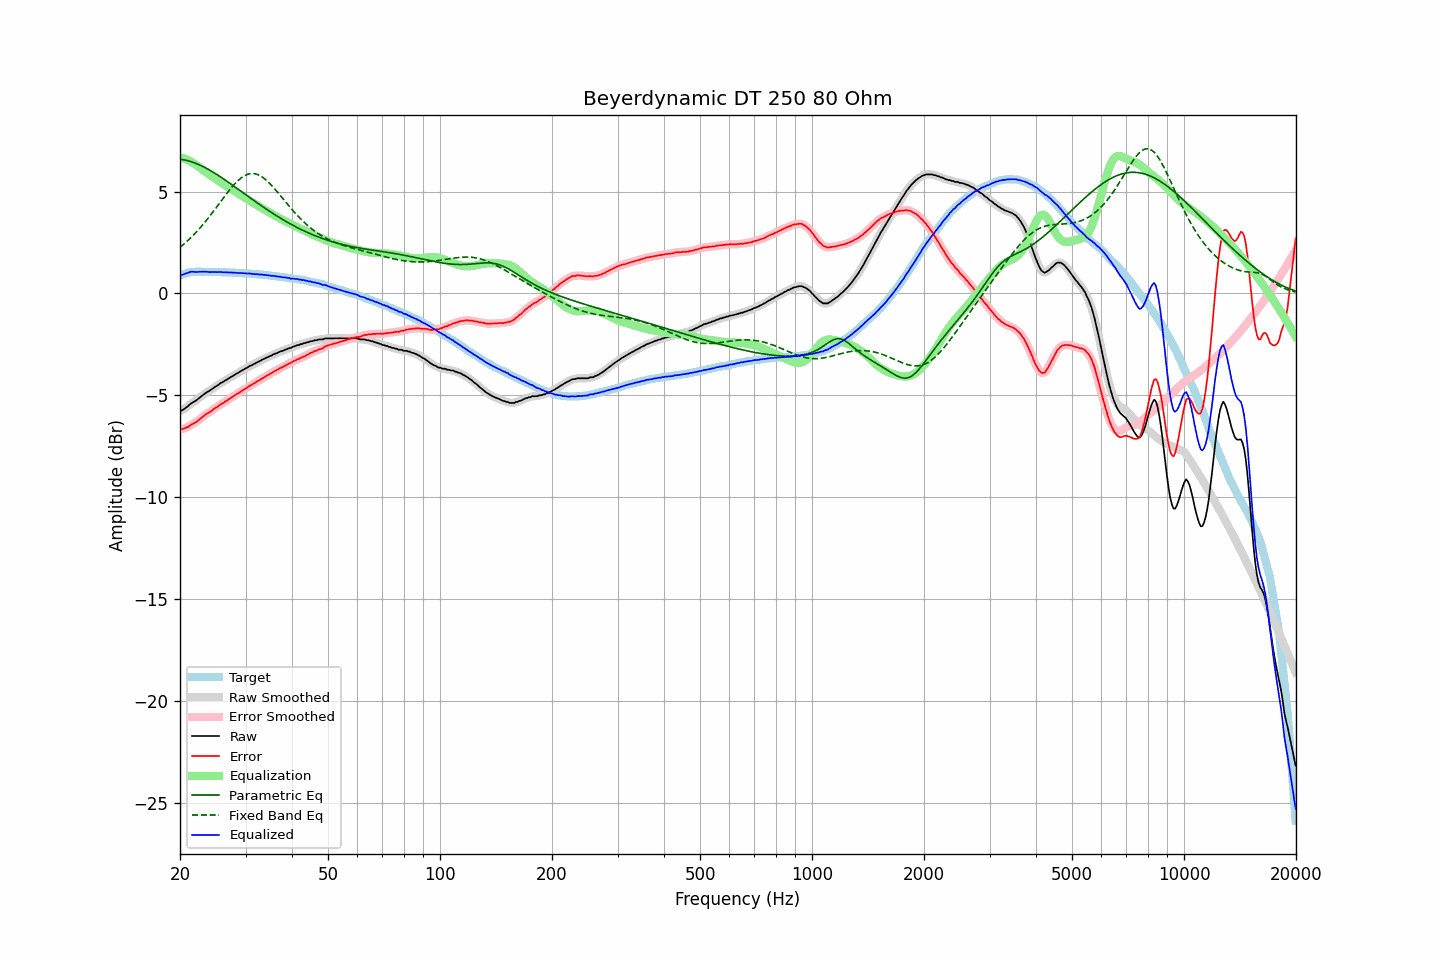

The file beside this chart, header and first rows:
frequency, raw, error, smoothed, error_smoothed, equalization, parametric_eq, fixed_band_eq, equalized_raw, equalized_smoothed, target
20.00, -5.78, -6.66, -5.78, -6.67, 6.68, 6.58, 2.26, 0.90, 0.90, 0.88
20.20, -5.75, -6.66, -5.75, -6.66, 6.66, 6.57, 2.33, 0.91, 0.92, 0.91
20.40, -5.71, -6.65, -5.70, -6.65, 6.64, 6.56, 2.39, 0.93, 0.93, 0.95
20.61, -5.65, -6.61, -5.65, -6.62, 6.61, 6.54, 2.46, 0.96, 0.96, 0.96
20.81, -5.59, -6.58, -5.59, -6.59, 6.58, 6.53, 2.53, 0.99, 0.99, 1.00
21.02, -5.54, -6.56, -5.53, -6.55, 6.54, 6.51, 2.60, 1.00, 1.02, 1.02
21.23, -5.46, -6.49, -5.46, -6.50, 6.51, 6.49, 2.68, 1.05, 1.04, 1.03
21.44, -5.40, -6.44, -5.40, -6.45, 6.46, 6.46, 2.76, 1.06, 1.06, 1.05
21.66, -5.35, -6.40, -5.35, -6.40, 6.41, 6.44, 2.83, 1.06, 1.06, 1.05
21.87, -5.31, -6.36, -5.31, -6.36, 6.36, 6.41, 2.92, 1.05, 1.06, 1.06
22.09, -5.26, -6.32, -5.25, -6.32, 6.31, 6.38, 3.00, 1.05, 1.05, 1.06
22.31, -5.20, -6.26, -5.20, -6.26, 6.25, 6.35, 3.08, 1.05, 1.05, 1.06
22.54, -5.13, -6.20, -5.13, -6.20, 6.19, 6.31, 3.17, 1.06, 1.06, 1.06
22.76, -5.07, -6.13, -5.07, -6.13, 6.13, 6.28, 3.26, 1.06, 1.06, 1.06
22.99, -5.01, -6.06, -5.01, -6.07, 6.07, 6.24, 3.35, 1.07, 1.07, 1.05
23.22, -4.95, -6.00, -4.95, -6.00, 6.02, 6.20, 3.45, 1.07, 1.07, 1.05
23.45, -4.89, -5.94, -4.89, -5.95, 5.96, 6.16, 3.54, 1.07, 1.06, 1.05
23.69, -4.84, -5.89, -4.84, -5.90, 5.90, 6.12, 3.64, 1.06, 1.06, 1.05
23.92, -4.80, -5.85, -4.79, -5.85, 5.84, 6.07, 3.74, 1.05, 1.05, 1.05
24.16, -4.75, -5.80, -4.75, -5.80, 5.79, 6.03, 3.84, 1.04, 1.05, 1.05
24.40, -4.69, -5.74, -4.69, -5.74, 5.74, 5.98, 3.94, 1.05, 1.05, 1.05
24.65, -4.64, -5.68, -4.64, -5.69, 5.68, 5.93, 4.05, 1.05, 1.05, 1.05
24.89, -4.58, -5.62, -4.58, -5.63, 5.63, 5.88, 4.15, 1.05, 1.05, 1.04
25.14, -4.54, -5.58, -4.53, -5.58, 5.58, 5.83, 4.26, 1.04, 1.05, 1.04
25.39, -4.48, -5.52, -4.48, -5.52, 5.52, 5.78, 4.37, 1.05, 1.05, 1.04
25.65, -4.42, -5.46, -4.43, -5.47, 5.47, 5.73, 4.47, 1.05, 1.04, 1.04
25.91, -4.38, -5.42, -4.38, -5.42, 5.42, 5.68, 4.58, 1.04, 1.04, 1.04
26.16, -4.34, -5.37, -4.33, -5.37, 5.37, 5.63, 4.68, 1.03, 1.04, 1.03
26.43, -4.28, -5.32, -4.29, -5.32, 5.32, 5.57, 4.79, 1.04, 1.03, 1.03
26.69, -4.24, -5.27, -4.24, -5.27, 5.27, 5.52, 4.89, 1.03, 1.03, 1.03
26.96, -4.19, -5.22, -4.19, -5.22, 5.22, 5.46, 4.99, 1.03, 1.03, 1.03
27.23, -4.14, -5.16, -4.14, -5.17, 5.17, 5.41, 5.09, 1.03, 1.03, 1.03
27.50, -4.09, -5.11, -4.09, -5.12, 5.12, 5.35, 5.19, 1.03, 1.02, 1.02
27.77, -4.05, -5.06, -4.04, -5.06, 5.06, 5.30, 5.28, 1.02, 1.02, 1.01
28.05, -4.00, -5.01, -4.00, -5.01, 5.01, 5.24, 5.37, 1.01, 1.01, 1.01
28.33, -3.95, -4.95, -3.95, -4.96, 4.96, 5.18, 5.45, 1.01, 1.01, 1.00
28.62, -3.91, -4.91, -3.90, -4.91, 4.91, 5.12, 5.53, 1.00, 1.01, 1.00
28.90, -3.86, -4.86, -3.86, -4.86, 4.86, 5.07, 5.60, 1.00, 1.00, 1.00
29.19, -3.81, -4.80, -3.81, -4.81, 4.81, 5.01, 5.67, 1.00, 1.00, 0.99
29.48, -3.77, -4.76, -3.77, -4.76, 4.76, 4.95, 5.72, 0.99, 0.99, 0.99
29.78, -3.72, -4.70, -3.72, -4.71, 4.71, 4.90, 5.77, 0.99, 0.99, 0.99
30.08, -3.68, -4.66, -3.68, -4.66, 4.66, 4.84, 5.81, 0.98, 0.98, 0.98
30.38, -3.64, -4.61, -3.63, -4.61, 4.61, 4.78, 5.84, 0.97, 0.98, 0.98
30.68, -3.58, -4.55, -3.59, -4.56, 4.56, 4.73, 5.87, 0.98, 0.97, 0.97
30.99, -3.55, -4.51, -3.55, -4.51, 4.51, 4.67, 5.88, 0.96, 0.97, 0.97
31.30, -3.51, -4.46, -3.51, -4.47, 4.47, 4.61, 5.88, 0.96, 0.96, 0.96
31.61, -3.47, -4.42, -3.47, -4.42, 4.42, 4.56, 5.88, 0.95, 0.95, 0.95
31.93, -3.43, -4.37, -3.43, -4.37, 4.37, 4.50, 5.86, 0.94, 0.94, 0.95
32.24, -3.38, -4.31, -3.39, -4.33, 4.32, 4.44, 5.84, 0.95, 0.94, 0.93
32.57, -3.35, -4.28, -3.34, -4.28, 4.28, 4.39, 5.81, 0.93, 0.93, 0.93
32.89, -3.31, -4.23, -3.30, -4.23, 4.23, 4.33, 5.77, 0.92, 0.93, 0.92
33.22, -3.26, -4.17, -3.27, -4.19, 4.19, 4.28, 5.72, 0.93, 0.92, 0.91
33.55, -3.23, -4.14, -3.23, -4.14, 4.14, 4.23, 5.67, 0.91, 0.91, 0.91
33.89, -3.19, -4.09, -3.19, -4.09, 4.09, 4.17, 5.60, 0.90, 0.90, 0.90
34.23, -3.15, -4.04, -3.15, -4.05, 4.05, 4.12, 5.53, 0.90, 0.89, 0.89
34.57, -3.12, -4.00, -3.12, -4.00, 4.00, 4.07, 5.46, 0.88, 0.88, 0.88
34.92, -3.08, -3.95, -3.08, -3.96, 3.95, 4.01, 5.38, 0.87, 0.87, 0.88
35.27, -3.05, -3.91, -3.04, -3.91, 3.91, 3.96, 5.30, 0.86, 0.86, 0.87
35.62, -3.00, -3.85, -3.00, -3.86, 3.86, 3.91, 5.21, 0.86, 0.86, 0.85
35.97, -2.97, -3.81, -2.97, -3.82, 3.82, 3.86, 5.12, 0.85, 0.85, 0.84
... 635 more rows
